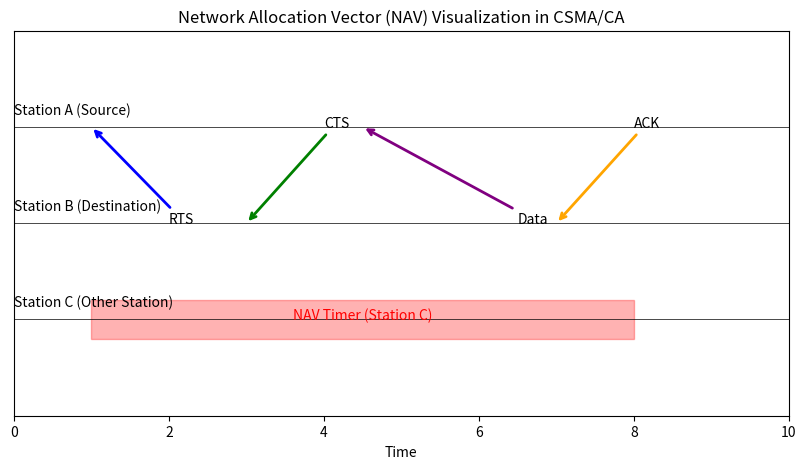

Here is the Python script that generated this plot:
import matplotlib.pyplot as plt
import matplotlib.patches as patches

def nav_visualization():
    fig, ax = plt.subplots(figsize=(10, 5))

    # Define the stations and their timeline positions
    station_positions = {
        "Station A (Source)": 4,
        "Station B (Destination)": 3,
        "Station C (Other Station)": 2
    }

    # Plot each station's timeline
    for station, y in station_positions.items():
        ax.plot([0, 10], [y, y], color="black", linewidth=0.5)
        ax.text(0, y + 0.1, station, verticalalignment='bottom', fontsize=10)

    # Define the RTS, CTS, Data, and ACK packets between Station A and Station B
    ax.annotate("RTS", xy=(1, 4), xytext=(2, 3), arrowprops=dict(arrowstyle="->", color="blue", lw=2))
    ax.annotate("CTS", xy=(3, 3), xytext=(4, 4), arrowprops=dict(arrowstyle="->", color="green", lw=2))
    ax.annotate("Data", xy=(4.5, 4), xytext=(6.5, 3), arrowprops=dict(arrowstyle="->", color="purple", lw=2))
    ax.annotate("ACK", xy=(7, 3), xytext=(8, 4), arrowprops=dict(arrowstyle="->", color="orange", lw=2))

    # NAV indication for Station C
    nav_rect = patches.Rectangle((1, 1.8), 7, 0.4, linewidth=1, edgecolor='red', facecolor='red', alpha=0.3)
    ax.add_patch(nav_rect)
    ax.text(4.5, 2, "NAV Timer (Station C)", color="red", fontsize=10, ha="center")

    # Set plot limits and labels
    ax.set_ylim(1, 5)
    ax.set_xlim(0, 10)
    ax.set_xlabel("Time")
    ax.set_yticks([])
    plt.title("Network Allocation Vector (NAV) Visualization in CSMA/CA")
    plt.show()

nav_visualization()
